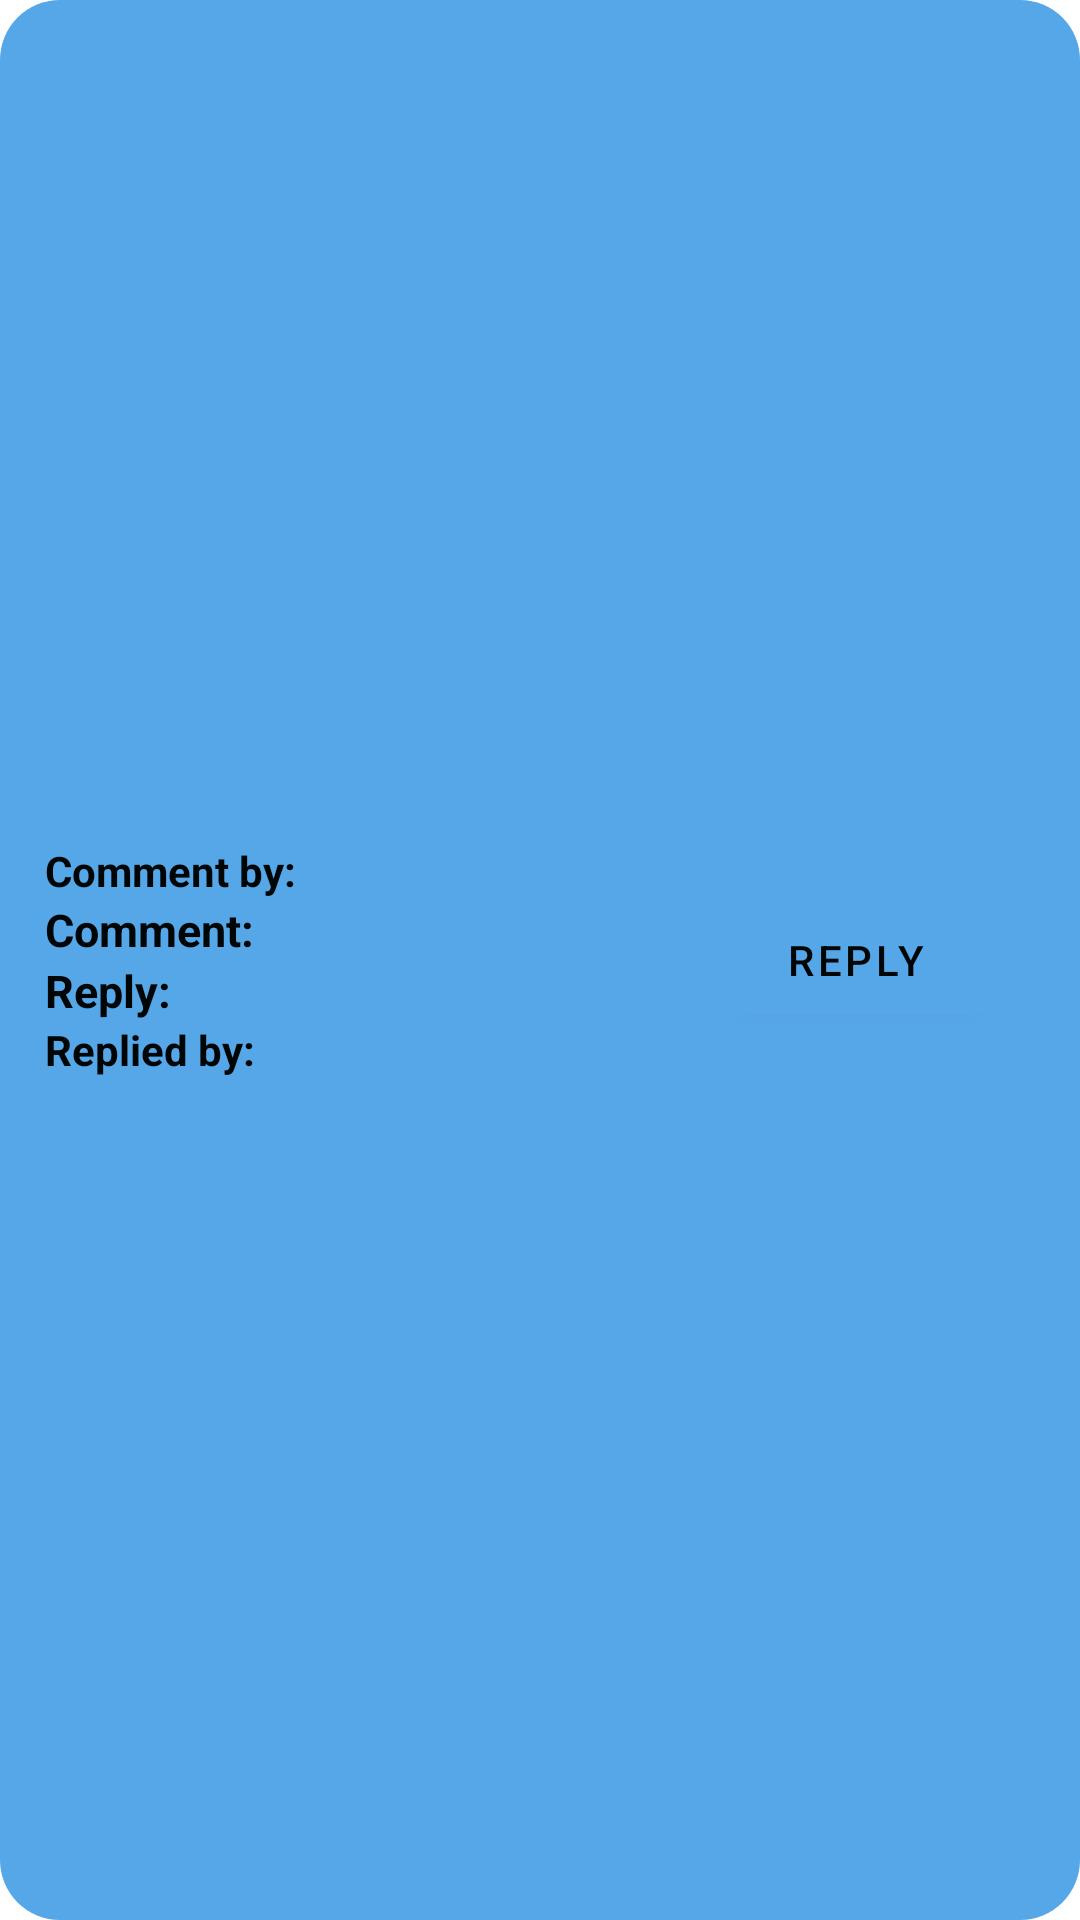

The Android layout XML behind this screen, and the referenced resources:
<!-- AndroidManifest.xml: application theme Theme.ImihigoCitizensPlanningApp -->
<!-- res/layout/comment_layout.xml -->
<?xml version="1.0" encoding="utf-8"?>
<LinearLayout xmlns:android="http://schemas.android.com/apk/res/android"
    android:layout_width="match_parent"
    android:layout_height="wrap_content"
    xmlns:app="http://schemas.android.com/apk/res-auto"
    xmlns:tools="http://schemas.android.com/tools"
    android:background="@drawable/rounded_corners"
    android:layout_margin="5dp"
    android:gravity="center"
    android:padding="5dp">

    <LinearLayout
        android:layout_width="0dp"
        android:layout_height="wrap_content"
        android:layout_weight="60"
        android:orientation="vertical"
        android:padding="3dp"
        android:paddingStart="10dp"
        >
        <TextView
            android:layout_width="wrap_content"
            android:layout_height="wrap_content"
            android:textStyle="bold"
            android:text="Comment by: "
            android:id="@+id/commentBy"/>

        <TextView
            android:layout_width="wrap_content"
            android:layout_height="wrap_content"
            android:text="Comment:"
            android:textStyle="bold"
            android:textSize="15sp"
            android:id="@+id/comment"/>

        <TextView
            android:layout_width="wrap_content"
            android:layout_height="wrap_content"
            android:text="Reply: "
            android:textStyle="bold"
            android:textSize="15sp"
            android:id="@+id/reply"/>


        <TextView
            android:layout_width="wrap_content"
            android:layout_height="wrap_content"
            android:textStyle="bold"
            android:text="Replied by:"
            android:id="@+id/repliedBy"/>

    </LinearLayout>

    <LinearLayout
        android:layout_width="0dp"
        android:layout_height="wrap_content"
        android:layout_weight="40"
        android:orientation="vertical"
        android:id="@+id/commentButtonLayout"
        android:gravity="center">

        <com.google.android.material.button.MaterialButton
            android:layout_width="wrap_content"
            android:layout_height="wrap_content"
            android:text="Reply"
            android:id="@+id/replyCommentBtn"/>
    </LinearLayout>

</LinearLayout>
<!-- resources referenced by this layout -->
<resources>
  <!-- drawable rounded_corners (drawable) -->
  <?xml version="1.0" encoding="utf-8"?>
  <shape xmlns:android="http://schemas.android.com/apk/res/android"
      android:shape="rectangle"
      >
      <corners android:radius="20dp"/>
      <solid android:color="@color/purple_200"/>
  
  </shape>
  <style name="Theme.ImihigoCitizensPlanningApp" parent="Theme.MaterialComponents.DayNight.NoActionBar">
          
          <item name="colorPrimary">@color/purple_200</item>
          <item name="colorPrimaryVariant">@color/purple_700</item>
          <item name="colorOnPrimary">@color/white</item>
          <item name="android:textColor">@color/text_color</item>
          <item name="backgroundColor">@color/background_color</item>
          <item name="hintTextColor">@color/text_color_grey</item>
          <item name="android:popupBackground">@color/background_color</item>
          
          <item name="colorSecondary">@color/teal_200</item>
          <item name="colorSecondaryVariant">@color/teal_700</item>
          <item name="colorOnSecondary">@color/black</item>
          
          <item name="android:statusBarColor">?attr/colorPrimaryVariant</item>
          
      </style>
  <color name="purple_200">#56A7E8</color>
  <color name="purple_700">#56A7E8</color>
  <color name="white">#000506</color>
  <color name="text_color">#000506</color>
  <color name="background_color">#F5FFFF</color>
  <color name="text_color_grey">#79000506</color>
  <color name="teal_200">#FF03DAC5</color>
  <color name="teal_700">#FF018786</color>
  <color name="black">#FF000000</color>
</resources>
